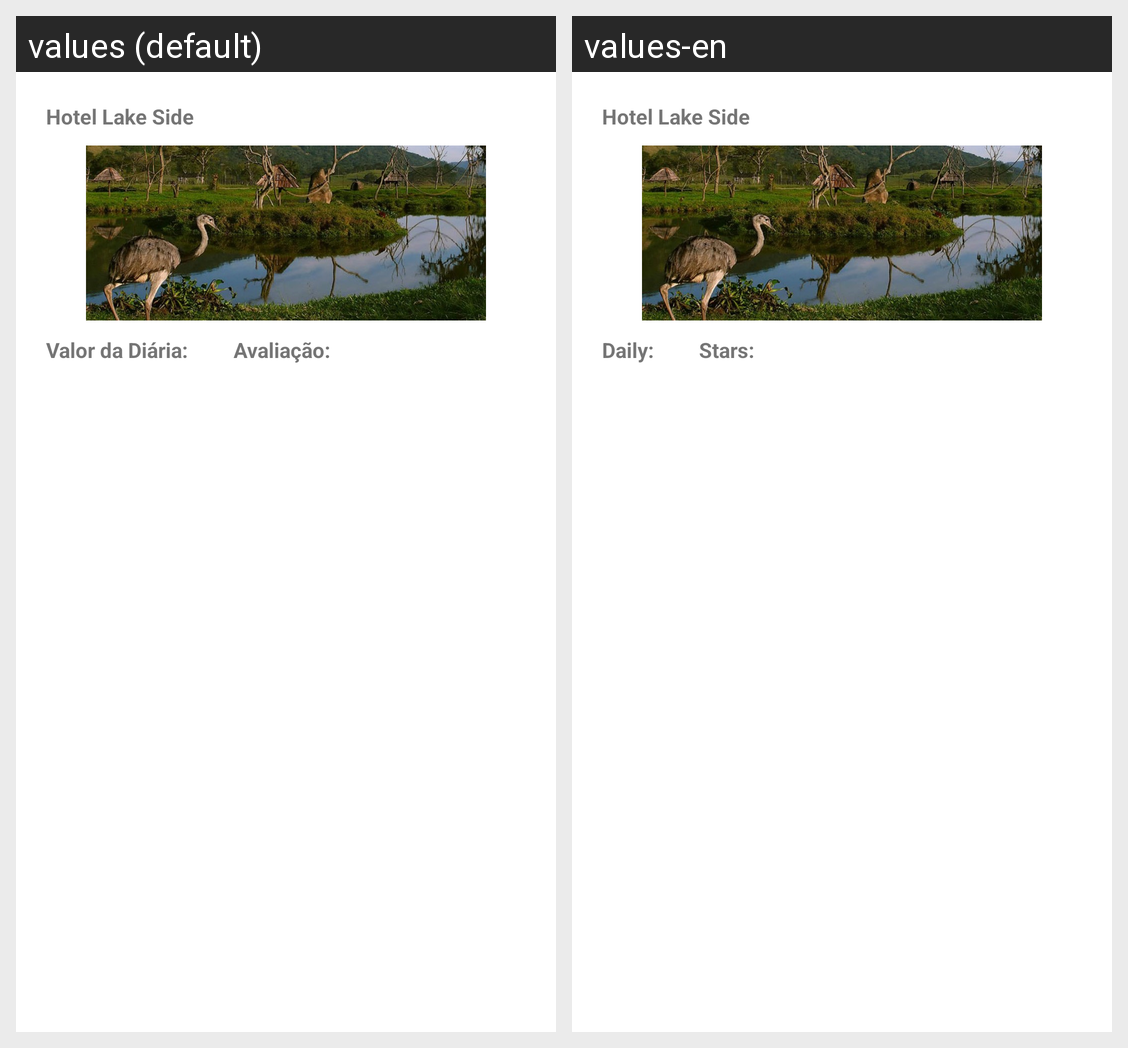

Translations of the strings shown on this Android screen, per locale in the grid:
Android screen res/layout/activity_custom_list.xml rendered under 2 locales, left to right: values (default), values-en. Device: Nexus 5 (rendered at 1080×1920; each locale shown at half size, 540×960, under a caption strip naming it); theme Theme.ProjetoFinal.
Strings drawn on this screen, with the default value and each locale's value (text and hints the layout hard-codes, and strings that could not be matched under every locale, appear in the picture but are not listed):

labelDiaria
  values: Valor da Diária:
  values-en: Daily:

labelCritica
  values: Avaliação:
  values-en: Stars:
